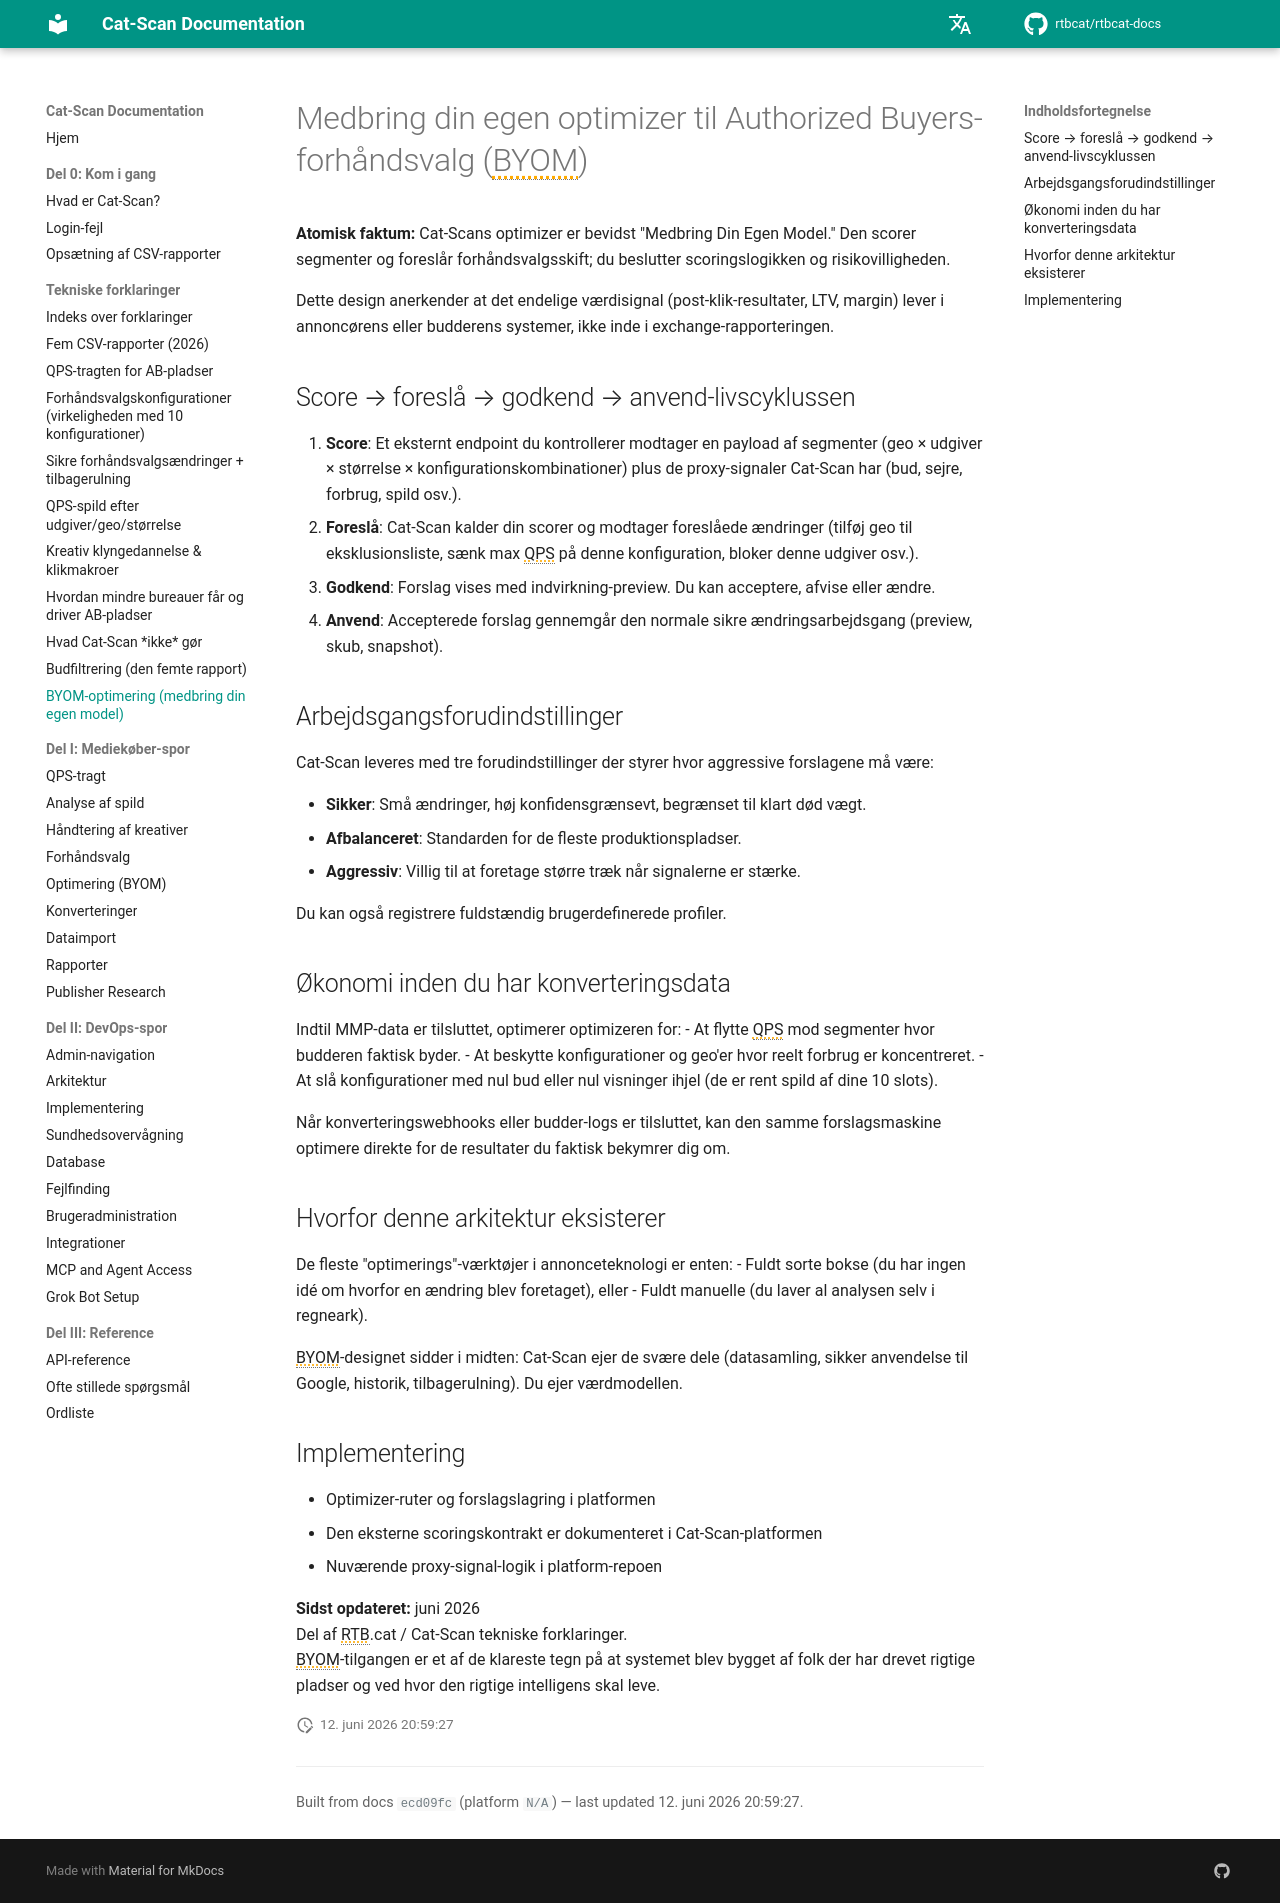

repository: rtbcat/rtbcat-docs · page: da/explainers/byom-optimizer/index.html · generator: mkdocs

---
title: "BYOM-optimizer til Authorized Buyers-forhåndsvalg"
description: "Cat-Scans optimizer er Medbring Din Egen Model: en score-foreslå-godkend-anvend-løkke hvor du ejer scoringslogikken. Sikker, Afbalanceret og Aggressiv forudindstillinger inkluderet."
---

# Medbring din egen optimizer til Authorized Buyers-forhåndsvalg (BYOM)

**Atomisk faktum:** Cat-Scans optimizer er bevidst "Medbring Din Egen Model." Den scorer segmenter og foreslår forhåndsvalgsskift; du beslutter scoringslogikken og risikovilligheden.

Dette design anerkender at det endelige værdisignal (post-klik-resultater, LTV, margin) lever i annoncørens eller budderens systemer, ikke inde i exchange-rapporteringen.

## Score → foreslå → godkend → anvend-livscyklussen

1. **Score**: Et eksternt endpoint du kontrollerer modtager en payload af segmenter (geo × udgiver × størrelse × konfigurationskombinationer) plus de proxy-signaler Cat-Scan har (bud, sejre, forbrug, spild osv.).
2. **Foreslå**: Cat-Scan kalder din scorer og modtager foreslåede ændringer (tilføj geo til eksklusionsliste, sænk max QPS på denne konfiguration, bloker denne udgiver osv.).
3. **Godkend**: Forslag vises med indvirkning-preview. Du kan acceptere, afvise eller ændre.
4. **Anvend**: Accepterede forslag gennemgår den normale sikre ændringsarbejdsgang (preview, skub, snapshot).

## Arbejdsgangsforudindstillinger

Cat-Scan leveres med tre forudindstillinger der styrer hvor aggressive forslagene må være:

- **Sikker**: Små ændringer, høj konfidensgrænsevt, begrænset til klart død vægt.
- **Afbalanceret**: Standarden for de fleste produktionspladser.
- **Aggressiv**: Villig til at foretage større træk når signalerne er stærke.

Du kan også registrere fuldstændig brugerdefinerede profiler.

## Økonomi inden du har konverteringsdata

Indtil MMP-data er tilsluttet, optimerer optimizeren for:
- At flytte QPS mod segmenter hvor budderen faktisk byder.
- At beskytte konfigurationer og geo'er hvor reelt forbrug er koncentreret.
- At slå konfigurationer med nul bud eller nul visninger ihjel (de er rent spild af dine 10 slots).

Når konverteringswebhooks eller budder-logs er tilsluttet, kan den samme forslagsmaskine optimere direkte for de resultater du faktisk bekymrer dig om.

## Hvorfor denne arkitektur eksisterer

De fleste "optimerings"-værktøjer i annonceteknologi er enten:
- Fuldt sorte bokse (du har ingen idé om hvorfor en ændring blev foretaget), eller
- Fuldt manuelle (du laver al analysen selv i regneark).

BYOM-designet sidder i midten: Cat-Scan ejer de svære dele (datasamling, sikker anvendelse til Google, historik, tilbagerulning). Du ejer værdmodellen.

## Implementering

- Optimizer-ruter og forslagslagring i platformen
- Den eksterne scoringskontrakt er dokumenteret i Cat-Scan-platformen
- Nuværende proxy-signal-logik i platform-repoen

**Sidst opdateret:** juni 2026  
Del af RTB.cat / Cat-Scan tekniske forklaringer.  
BYOM-tilgangen er et af de klareste tegn på at systemet blev bygget af folk der har drevet rigtige pladser og ved hvor den rigtige intelligens skal leve.
